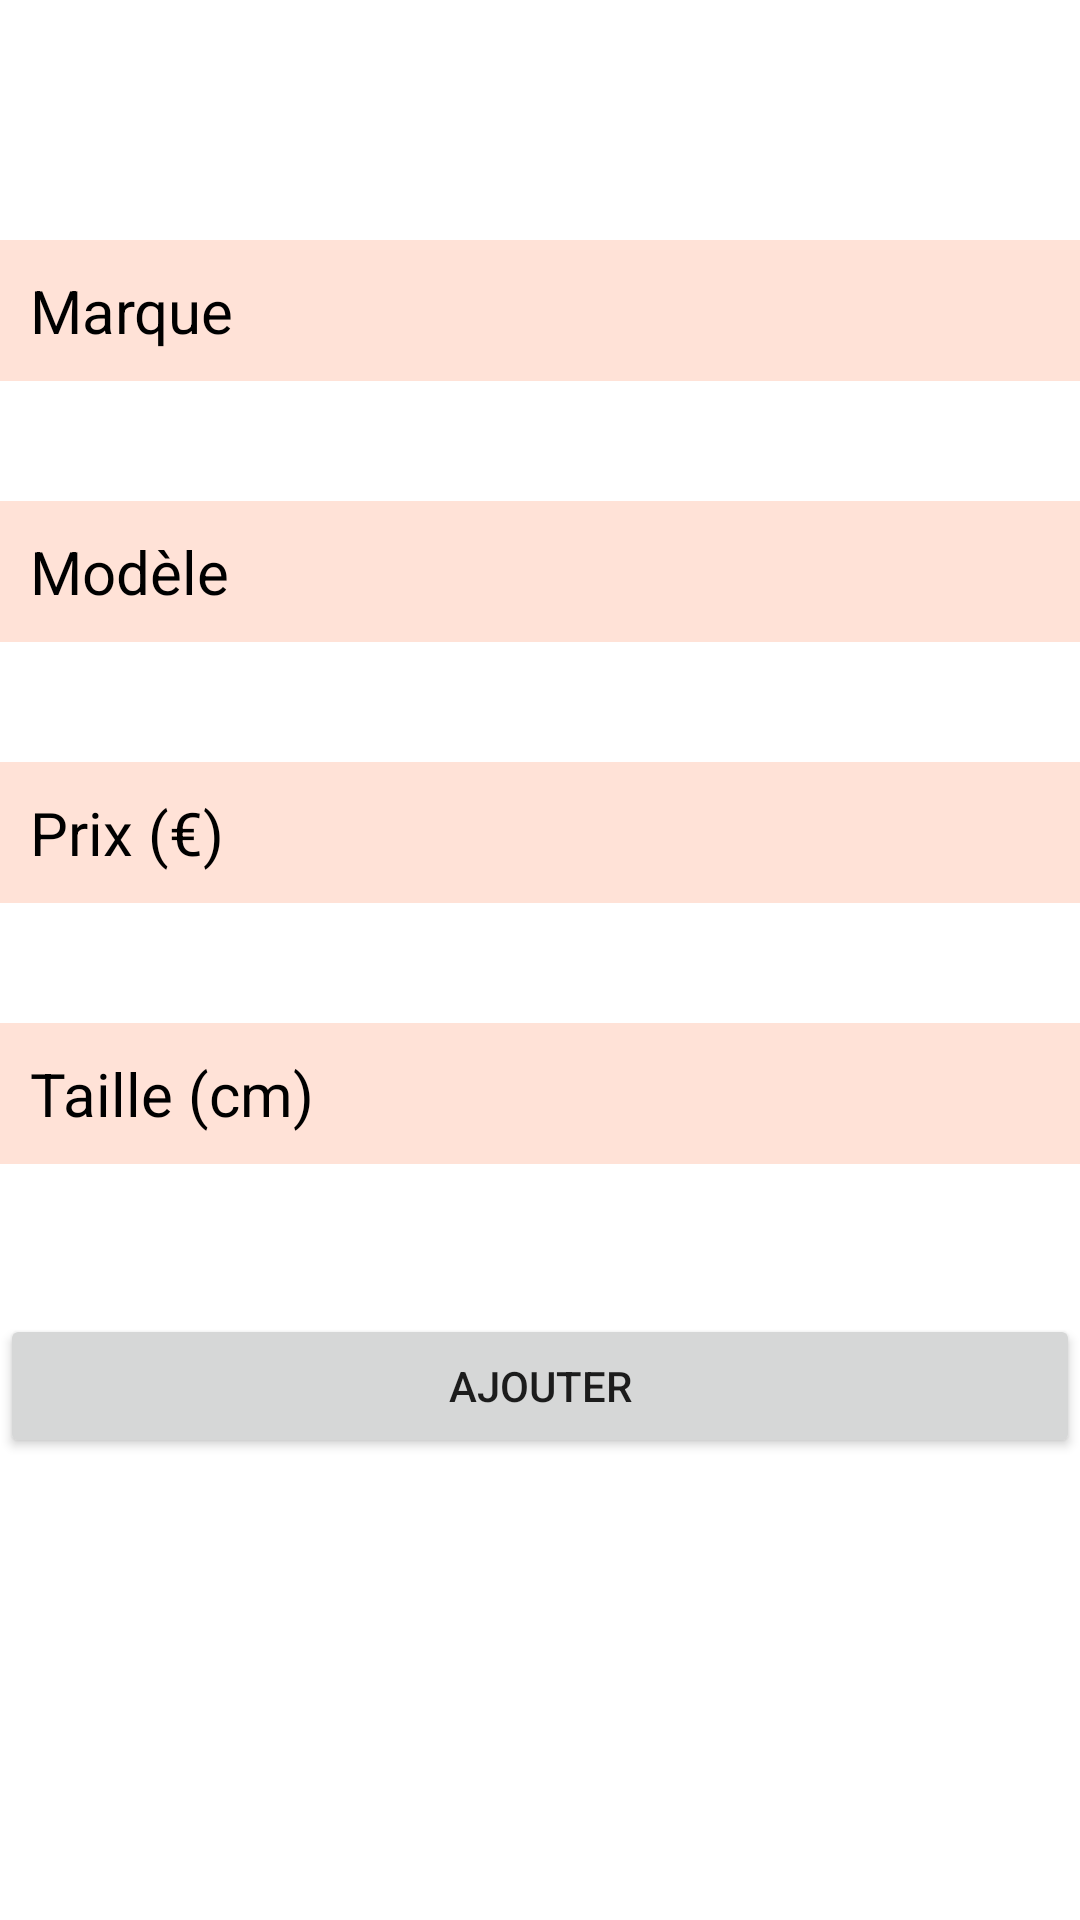

The Android layout XML behind this screen, and the referenced resources:
<!-- AndroidManifest.xml: application theme Theme.MrGlisse -->
<!-- res/layout/fragment_add.xml -->
<?xml version="1.0" encoding="utf-8"?>
<androidx.constraintlayout.widget.ConstraintLayout xmlns:android="http://schemas.android.com/apk/res/android"
    xmlns:app="http://schemas.android.com/apk/res-auto"
    xmlns:tools="http://schemas.android.com/tools"
    android:layout_width="match_parent"
    android:layout_height="match_parent"
    tools:context=".fragments.detail.AddFragment"
    android:background="@drawable/ic_pattern">

    <EditText
        android:id="@+id/addDetailBrand"
        android:layout_width="match_parent"
        android:layout_height="wrap_content"
        android:ems="10"
        android:inputType="textPersonName"
        android:hint="@string/detailBrand"
        android:textColorHint="@color/black"
        android:textColor="@color/black"
        android:textSize="20sp"
        android:layout_marginTop="80dp"
        android:background="#4DFFA07A"
        android:padding="10sp"
        app:layout_constraintEnd_toEndOf="parent"
        app:layout_constraintHorizontal_bias="0.5"
        app:layout_constraintStart_toStartOf="parent"
        app:layout_constraintTop_toTopOf="parent"/>

    <EditText
        android:id="@+id/addDetailModel"
        android:layout_width="match_parent"
        android:layout_height="wrap_content"
        android:ems="10"
        android:inputType="textPersonName"
        android:hint="@string/detailModel"
        android:textColorHint="@color/black"
        android:textColor="@color/black"
        android:textSize="20sp"
        android:layout_marginTop="40dp"
        android:background="#4DFFA07A"
        android:padding="10sp"
        app:layout_constraintEnd_toEndOf="parent"
        app:layout_constraintHorizontal_bias="0.5"
        app:layout_constraintStart_toStartOf="parent"
        app:layout_constraintTop_toBottomOf="@+id/addDetailBrand"/>

    <EditText
        android:id="@+id/addDetailPrice"
        android:layout_width="match_parent"
        android:layout_height="wrap_content"
        android:ems="10"
        android:hint="@string/detailPrice"
        android:textColorHint="@color/black"
        android:textColor="@color/black"
        android:textSize="20sp"
        android:inputType="numberDecimal"
        android:layout_marginTop="40dp"
        android:background="#4DFFA07A"
        android:padding="10sp"
        app:layout_constraintEnd_toEndOf="parent"
        app:layout_constraintStart_toStartOf="parent"
        app:layout_constraintTop_toBottomOf="@id/addDetailModel"/>

    <EditText
        android:id="@+id/addDetailSize"
        android:layout_width="match_parent"
        android:layout_height="wrap_content"
        android:ems="10"
        android:hint="@string/detailSize"
        android:textColorHint="@color/black"
        android:textColor="@color/black"
        android:textSize="20sp"
        android:inputType="number"
        android:layout_marginTop="40dp"
        android:background="#4DFFA07A"
        android:padding="10sp"
        app:layout_constraintEnd_toEndOf="parent"
        app:layout_constraintStart_toStartOf="parent"
        app:layout_constraintTop_toBottomOf="@id/addDetailPrice"/>

    <Button
        android:id="@+id/addDetailButton"
        android:layout_width="match_parent"
        android:layout_height="wrap_content"
        android:text="@string/addDetailButton"
        android:layout_marginTop="50dp"
        app:layout_constraintEnd_toEndOf="parent"
        app:layout_constraintHorizontal_bias="0.5"
        app:layout_constraintStart_toStartOf="parent"
        app:layout_constraintTop_toBottomOf="@id/addDetailSize"/>
</androidx.constraintlayout.widget.ConstraintLayout>
<!-- resources referenced by this layout -->
<resources>
  <string name="addDetailButton">Ajouter</string>
  <string name="detailBrand">Marque</string>
  <string name="detailModel">Modèle</string>
  <string name="detailPrice">Prix (€)</string>
  <string name="detailSize">Taille (cm)</string>
  <style name="Theme.MrGlisse" parent="Theme.MaterialComponents.DayNight.DarkActionBar">
          
          <item name="colorPrimary">@color/purple_500</item>
          <item name="colorPrimaryVariant">@color/purple_700</item>
          <item name="colorOnPrimary">@color/white</item>
          
          <item name="colorSecondary">@color/teal_200</item>
          <item name="colorSecondaryVariant">@color/teal_700</item>
          <item name="colorOnSecondary">@color/black</item>
          
          <item name="android:statusBarColor" tools:targetApi="l">?attr/colorPrimaryVariant</item>
          
      </style>
  <!-- not gathered from this repository: default colours our renderer supplied (Android Studio template values) -->
  <color name="purple_500">#FF6200EE</color>
  <color name="purple_700">#FF3700B3</color>
  <color name="teal_200">#FF03DAC5</color>
  <color name="teal_700">#FF018786</color>
  <color name="black">#FF000000</color>
  <color name="white">#FFFFFFFF</color>
</resources>
